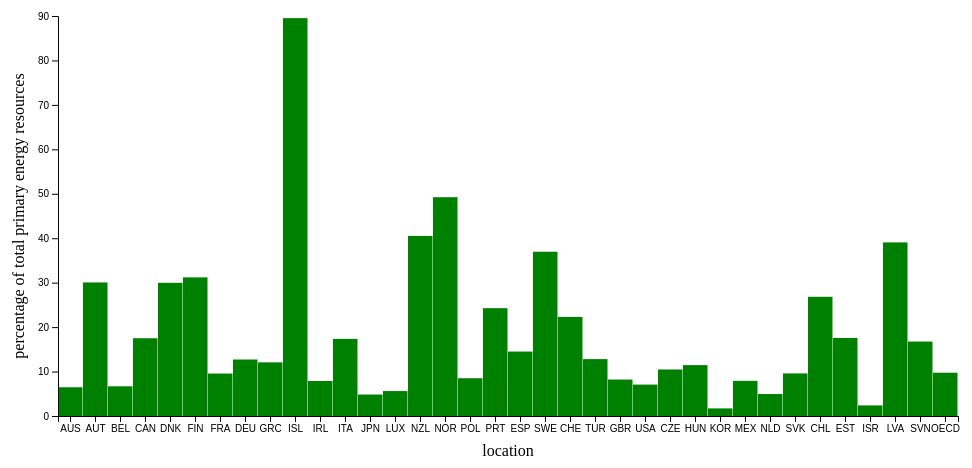
D3 v5 page, settled after 360 driven frames (6 s of simulated time); the page loaded 1 data file(s).



          // add titles and text
          d3.select("head")
            .append("title")
            .text("Bar chart");

          d3.select("body")
            .append("b")
            .text("Renewable energy in OECD countries");

          d3.select("body")
            .append("p")
            .append("i")
            .text("Bar chart displaying total primary energy resources in percentages of OECD countries.");

          d3.select("body")
            .append("p")
            .text("Name: Harmke Vliek");

          d3.select("body")
            .append("p")
            .text("Studentnumber: 10989137");

          d3.select("body")
            .append("p")
            .text("Assignment: Implement an interactive bar chart using D3. The bar\
                  chart shows the percentage of renewable energy sources an member\
                  state of the OECD possesses.");

          d3.select("body")
            .append("p")

            // create variables necessary for svg
            var width = 1000;
            var height = 500;
            var barPadding = 0.5;
            var topOfChart = 50;
            var bottomOfChart = 50;
            var leftSideChart = 50;
            var rightSideChart = 50;
            var labelPadding = 40;

            // create a tooltip
            var tool = d3.select("body")
                         .append("div")
                         .style("position", "absolute")
                         .style("text-align", "center")
                         .style("width", "100px")
                         .style("visibility", "hidden")
                         .style("background", "white")
                         .style("border", "2px solid yellow")
                         .style("border-radius", "5px")
                         .style("color", "black");

            // create svg
            var svg = d3.select("body")
              .append("svg")
              .attr("width", width)
              .attr("height", height);

            // load data from json
            d3.json('data.json').then(function(data) {
               var countries = Object.keys(data);
               var values = Object.values(data);
               var listChart = [];

            // fill list with data needed for bar chart
            for (var index = 0; index < countries.length; index++) {
              listChart.push(countries[index])
              listChart.push(values[index]["Value"])
            };

            // plot barchart
            createBarChart(listChart);

            // create function to plot the Barchart
            function createBarChart(listChart){

              // seperate x and y values
              let xValues = listChart.filter((element, index) => {
                return index % 2 === 0;
              });

              let yValues = listChart.filter((element, index) => {
                return (index + 1) % 2 === 0;
              });

              // create scales for axis
              var yScale = d3.scaleLinear()
                             .domain([0, 90])
                             .range([height - bottomOfChart, topOfChart]);
              var xScale = d3.scaleBand()
                             .domain(xValues)
                             .range([leftSideChart, width - rightSideChart]);

              // create axes
              var xAxis = d3.axisBottom(xScale);
              var yAxis = d3.axisLeft(yScale);

              // create bars
              var bars = svg.selectAll("rect")
                 .data(yValues)
                 .enter()
                 .append("rect")
                 .attr("fill", "green")
                 .attr("width", (width - leftSideChart - rightSideChart) /
                       xValues.length - barPadding + "px")
                 .attr("y", function(d) {
                    var barHeight = yScale(d);
                    return barHeight - bottomOfChart + topOfChart + "px";
                 })
                 .attr("x", function(d, i) {
                    return i * (width - leftSideChart - rightSideChart) /
                                xValues.length + leftSideChart + "px";
                 })
                 .attr("height", function(d) {
                    var barHeight = yScale(d);
                    return (height - barHeight) - topOfChart + "px";
                 })
                 .on("mouseover", function(d){
                   d3.select(this)
                     .attr("fill", "yellow")
                   return (tool.style("visibility", "visible")
                                  .text("Value = " + d));
                 })
                 .on("mouseout", function(){
                   return (tool.style("visibility", "hidden"),
                           bars.attr("fill", "green"));
                 })
                 .on("mousemove", function(d, i){
                   return tool.style("top", event.clientY + "px")
                                 .style("left", i * (width - leftSideChart -
                                        rightSideChart) / xValues.length +
                                        leftSideChart - 23 + "px");
                 });

              // plot x-axis
              svg.append("g")
                 .attr("class", "axis")
                 .attr("transform", "translate("+[0, height - topOfChart]+")")
                 .call(xAxis);

              // plot y-axis
              svg.append("g")
                 .attr("class", "axis")
                 .attr("transform", "translate("+[leftSideChart, 0]+")")
                 .call(yAxis);

              // set x label
              svg.append("text")
                  .attr("transform",
                        "translate("+[(width - leftSideChart - rightSideChart) / 2 +
                                       leftSideChart,
                                       height - topOfChart + labelPadding]+")")
                  .style("text-anchor", "middle")
                  .text("location");

              // set y label
              svg.append("text")
                  .attr("transform", "rotate(-90)")
                  .attr("x", - height / 2)
                  .attr("y", 0)
                  .attr("dy", "1em")
                  .style("text-anchor", "middle")
                  .text("percentage of total primary energy resources");
              };
            });
        

### data: data.json
{
 "AUS": {
  "LOCATION": "AUS",
  "INDICATOR": "RENEWABLE",
  "SUBJECT": "TOT",
  "MEASURE": "PC_PRYENRGSUPPLY",
  "FREQUENCY": "A",
  "TIME": "2016",
  "Value": "6.46"
 },
 "AUT": {
  "LOCATION": "AUT",
  "INDICATOR": "RENEWABLE",
  "SUBJECT": "TOT",
  "MEASURE": "PC_PRYENRGSUPPLY",
  "FREQUENCY": "A",
  "TIME": "2016",
  "Value": "30.05"
 },
 "BEL": {
  "LOCATION": "BEL",
  "INDICATOR": "RENEWABLE",
  "SUBJECT": "TOT",
  "MEASURE": "PC_PRYENRGSUPPLY",
  "FREQUENCY": "A",
  "TIME": "2016",
  "Value": "6.68"
 },
 "CAN": {
  "LOCATION": "CAN",
  "INDICATOR": "RENEWABLE",
  "SUBJECT": "TOT",
  "MEASURE": "PC_PRYENRGSUPPLY",
  "FREQUENCY": "A",
  "TIME": "2016",
  "Value": "17.5"
 },
 "DNK": {
  "LOCATION": "DNK",
  "INDICATOR": "RENEWABLE",
  "SUBJECT": "TOT",
  "MEASURE": "PC_PRYENRGSUPPLY",
  "FREQUENCY": "A",
  "TIME": "2016",
  "Value": "29.97"
 },
 "FIN": {
  "LOCATION": "FIN",
  "INDICATOR": "RENEWABLE",
  "SUBJECT": "TOT",
  "MEASURE": "PC_PRYENRGSUPPLY",
  "FREQUENCY": "A",
  "TIME": "2016",
  "Value": "31.19"
 },
 "FRA": {
  "LOCATION": "FRA",
  "INDICATOR": "RENEWABLE",
  "SUBJECT": "TOT",
  "MEASURE": "PC_PRYENRGSUPPLY",
  "FREQUENCY": "A",
  "TIME": "2016",
  "Value": "9.55"
 },
 "DEU": {
  "LOCATION": "DEU",
  "INDICATOR": "RENEWABLE",
  "SUBJECT": "TOT",
  "MEASURE": "PC_PRYENRGSUPPLY",
  "FREQUENCY": "A",
  "TIME": "2016",
  "Value": "12.71"
 },
 "GRC": {
  "LOCATION": "GRC",
  "INDICATOR": "RENEWABLE",
  "SUBJECT": "TOT",
  "MEASURE": "PC_PRYENRGSUPPLY",
  "FREQUENCY": "A",
  "TIME": "2016",
  "Value": "12.07"
 },
 "ISL": {
  "LOCATION": "ISL",
  "INDICATOR": "RENEWABLE",
  "SUBJECT": "TOT",
  "MEASURE": "PC_PRYENRGSUPPLY",
  "FREQUENCY": "A",
  "TIME": "2016",
  "Value": "89.52"
 },
 "IRL": {
  "LOCATION": "IRL",
  "INDICATOR": "RENEWABLE",
  "SUBJECT": "TOT",
  "MEASURE": "PC_PRYENRGSUPPLY",
  "FREQUENCY": "A",
  "TIME": "2016",
  "Value": "7.88"
 },
 "ITA": {
  "LOCATION": "ITA",
  "INDICATOR": "RENEWABLE",
  "SUBJECT": "TOT",
  "MEASURE": "PC_PRYENRGSUPPLY",
  "FREQUENCY": "A",
  "TIME": "2016",
  "Value": "17.35"
 },
 "JPN": {
  "LOCATION": "JPN",
  "INDICATOR": "RENEWABLE",
  "SUBJECT": "TOT",
  "MEASURE": "PC_PRYENRGSUPPLY",
  "FREQUENCY": "A",
  "TIME": "2016",
  "Value": "4.83"
 },
 "LUX": {
  "LOCATION": "LUX",
  "INDICATOR": "RENEWABLE",
  "SUBJECT": "TOT",
  "MEASURE": "PC_PRYENRGSUPPLY",
  "FREQUENCY": "A",
  "TIME": "2016",
  "Value": "5.61"
 },
 "NZL": {
  "LOCATION": "NZL",
  "INDICATOR": "RENEWABLE",
  "SUBJECT": "TOT",
  "MEASURE": "PC_PRYENRGSUPPLY",
  "FREQUENCY": "A",
  "TIME": "2016",
  "Value": "40.52"
 },
 "NOR": {
  "LOCATION": "NOR",
  "INDICATOR": "RENEWABLE",
  "SUBJECT": "TOT",
  "MEASURE": "PC_PRYENRGSUPPLY",
  "FREQUENCY": "A",
  "TIME": "2016",
  "Value": "49.23"
 },
 "POL": {
  "LOCATION": "POL",
  "INDICATOR": "RENEWABLE",
  "SUBJECT": "TOT",
  "MEASURE": "PC_PRYENRGSUPPLY",
  "FREQUENCY": "A",
  "TIME": "2016",
  "Value": "8.5"
 },
 "PRT": {
  "LOCATION": "PRT",
  "INDICATOR": "RENEWABLE",
  "SUBJECT": "TOT",
  "MEASURE": "PC_PRYENRGSUPPLY",
  "FREQUENCY": "A",
  "TIME": "2016",
  "Value": "24.26"
 },
 "ESP": {
  "LOCATION": "ESP",
  "INDICATOR": "RENEWABLE",
  "SUBJECT": "TOT",
  "MEASURE": "PC_PRYENRGSUPPLY",
  "FREQUENCY": "A",
  "TIME": "2016",
  "Value": "14.5"
 },
 "SWE": {
  "LOCATION": "SWE",
  "INDICATOR": "RENEWABLE",
  "SUBJECT": "TOT",
  "MEASURE": "PC_PRYENRGSUPPLY",
  "FREQUENCY": "A",
  "TIME": "2016",
  "Value": "36.96"
 },
 "CHE": {
  "LOCATION": "CHE",
  "INDICATOR": "RENEWABLE",
  "SUBJECT": "TOT",
  "MEASURE": "PC_PRYENRGSUPPLY",
  "FREQUENCY": "A",
  "TIME": "2016",
  "Value": "22.29"
 },
 "TUR": {
  "LOCATION": "TUR",
  "INDICATOR": "RENEWABLE",
  "SUBJECT": "TOT",
  "MEASURE": "PC_PRYENRGSUPPLY",
  "FREQUENCY": "A",
  "TIME": "2016",
  "Value": "12.8"
 },
 "GBR": {
  "LOCATION": "GBR",
  "INDICATOR": "RENEWABLE",
  "SUBJECT": "TOT",
  "MEASURE": "PC_PRYENRGSUPPLY",
  "FREQUENCY": "A",
  "TIME": "2016",
  "Value": "8.2"
 },
 "USA": {
  "LOCATION": "USA",
  "INDICATOR": "RENEWABLE",
  "SUBJECT": "TOT",
  "MEASURE": "PC_PRYENRGSUPPLY",
  "FREQUENCY": "A",
  "TIME": "2016",
  "Value": "7.07"
 },
 "CZE": {
  "LOCATION": "CZE",
  "INDICATOR": "RENEWABLE",
  "SUBJECT": "TOT",
  "MEASURE": "PC_PRYENRGSUPPLY",
  "FREQUENCY": "A",
  "TIME": "2016",
  "Value": "10.47"
 },
 "HUN": {
  "LOCATION": "HUN",
  "INDICATOR": "RENEWABLE",
  "SUBJECT": "TOT",
  "MEASURE": "PC_PRYENRGSUPPLY",
  "FREQUENCY": "A",
  "TIME": "2016",
  "Value": "11.45"
 },
 "KOR": {
  "LOCATION": "KOR",
  "INDICATOR": "RENEWABLE",
  "SUBJECT": "TOT",
  "MEASURE": "PC_PRYENRGSUPPLY",
  "FREQUENCY": "A",
  "TIME": "2016",
  "Value": "1.71"
 },
 "MEX": {
  "LOCATION": "MEX",
  "INDICATOR": "RENEWABLE",
  "SUBJECT": "TOT",
  "MEASURE": "PC_PRYENRGSUPPLY",
  "FREQUENCY": "A",
  "TIME": "2016",
  "Value": "7.91"
 },
 "NLD": {
  "LOCATION": "NLD",
  "INDICATOR": "RENEWABLE",
  "SUBJECT": "TOT",
  "MEASURE": "PC_PRYENRGSUPPLY",
  "FREQUENCY": "A",
  "TIME": "2016",
  "Value": "4.94"
 },
 "SVK": {
  "LOCATION": "SVK",
  "INDICATOR": "RENEWABLE",
  "SUBJECT": "TOT",
  "MEASURE": "PC_PRYENRGSUPPLY",
  "FREQUENCY": "A",
  "TIME": "2016",
  "Value": "9.58"
 },
 "CHL": {
  "LOCATION": "CHL",
  "INDICATOR": "RENEWABLE",
  "SUBJECT": "TOT",
  "MEASURE": "PC_PRYENRGSUPPLY",
  "FREQUENCY": "A",
  "TIME": "2016",
  "Value": "26.82"
 },
 "EST": {
  "LOCATION": "EST",
  "INDICATOR": "RENEWABLE",
  "SUBJECT": "TOT",
  "MEASURE": "PC_PRYENRGSUPPLY",
  "FREQUENCY": "A",
  "TIME": "2016",
  "Value": "17.56"
 },
 "ISR": {
  "LOCATION": "ISR",
  "INDICATOR": "RENEWABLE",
  "SUBJECT": "TOT",
  "MEASURE": "PC_PRYENRGSUPPLY",
  "FREQUENCY": "A",
  "TIME": "2016",
  "Value": "2.38"
 },
 "LVA": {
  "LOCATION": "LVA",
  "INDICATOR": "RENEWABLE",
  "SUBJECT": "TOT",
  "MEASURE": "PC_PRYENRGSUPPLY",
  "FREQUENCY": "A",
  "TIME": "2016",
  "Value": "39.06"
 },
 "SVN": {
  "LOCATION": "SVN",
  "INDICATOR": "RENEWABLE",
  "SUBJECT": "TOT",
  "MEASURE": "PC_PRYENRGSUPPLY",
  "FREQUENCY": "A",
  "TIME": "2016",
  "Value": "16.75"
 },
 "OECD": {
  "LOCATION": "OECD",
  "INDICATOR": "RENEWABLE",
  "SUBJECT": "TOT",
… [head cut at 6 KiB]